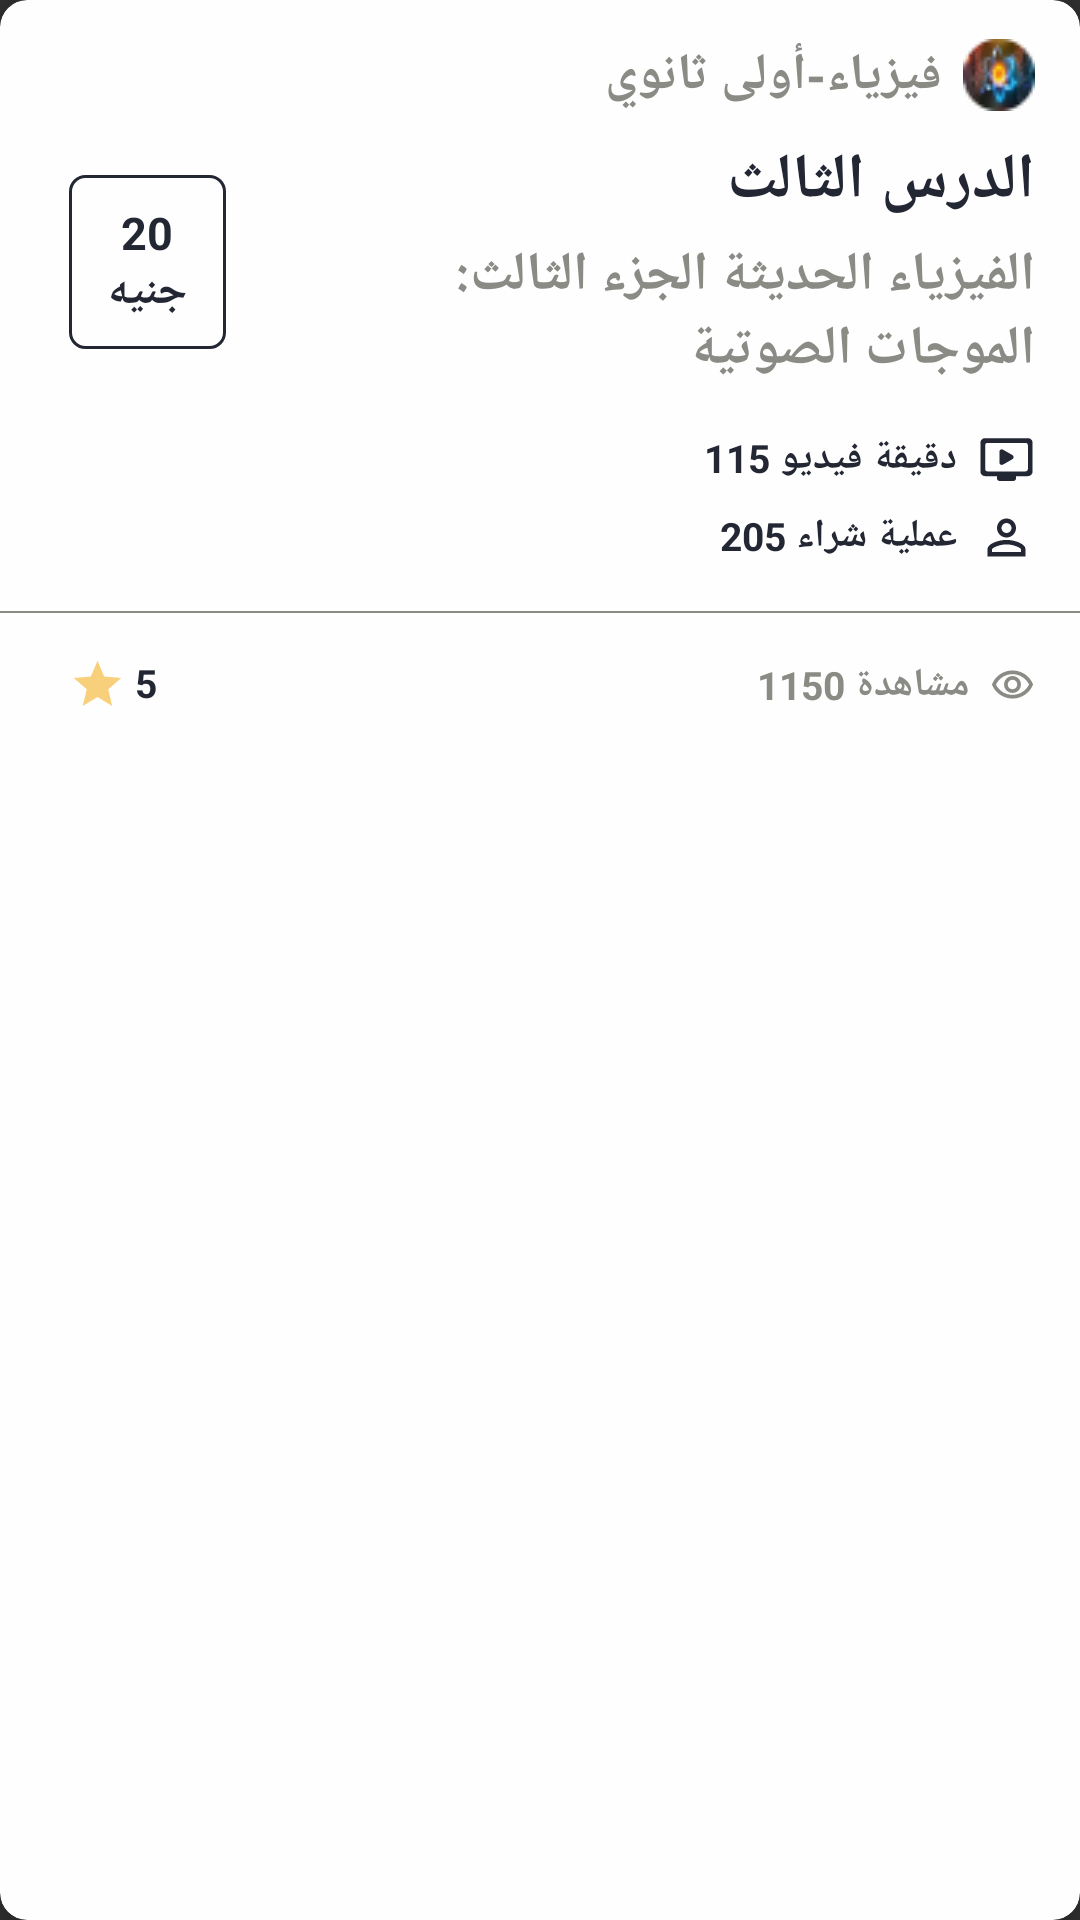

The Android layout XML behind this screen, and the referenced resources:
<!-- AndroidManifest.xml: application theme Theme.ElQalamTeacher -->
<!-- res/layout/main_lesson_holder.xml -->
<?xml version="1.0" encoding="utf-8"?>
<androidx.cardview.widget.CardView
    xmlns:android="http://schemas.android.com/apk/res/android"
    android:layout_width="match_parent"
    android:layout_height="wrap_content"
    xmlns:app="http://schemas.android.com/apk/res-auto"
    xmlns:tools="http://schemas.android.com/tools"
    app:cardElevation="9dp"
    app:cardCornerRadius="9dp"
    app:cardBackgroundColor="@color/white_color"
    android:layoutDirection="ltr"
    android:textDirection="ltr"
    android:layout_marginBottom="11dp"
    android:layout_marginHorizontal="5dp"
    tools:viewBindingIgnore="true">




    <androidx.constraintlayout.widget.ConstraintLayout
        android:layout_width="match_parent"
        android:layout_height="wrap_content">


        <TextView
            android:id="@+id/lesson_holder_subject_title"
            android:layout_width="wrap_content"
            android:layout_height="wrap_content"
            app:layout_constraintStart_toStartOf="parent"
            app:layout_constraintEnd_toEndOf="parent"
            app:layout_constraintTop_toTopOf="parent"
            app:layout_constraintBottom_toBottomOf="parent"
            android:textColor="@color/gray_color"
            android:textStyle="bold"
            android:textSize="17sp"
            android:text="@string/subject_title_test"
            android:gravity="center"
            android:drawablePadding="7dp"
            app:layout_constraintHorizontal_bias="0.93"
            app:layout_constraintVertical_bias="0"
            android:layout_marginTop="13dp"
            app:drawableEndCompat="@drawable/z_test_physics_image" />



        <TextView
            android:id="@+id/lesson_holder_lesson_number"
            android:layout_width="wrap_content"
            android:layout_height="wrap_content"
            app:layout_constraintStart_toStartOf="parent"
            app:layout_constraintEnd_toEndOf="@id/lesson_holder_subject_title"
            app:layout_constraintTop_toBottomOf="@id/lesson_holder_subject_title"
            app:layout_constraintBottom_toBottomOf="parent"
            android:textColor="@color/black_color"
            android:textStyle="bold"
            android:textSize="21sp"
            android:text="@string/lesson_number_test"
            app:layout_constraintHorizontal_bias="1"
            app:layout_constraintVertical_bias="0"
            android:layout_marginTop="9dp"
            />


        <TextView
            android:id="@+id/lesson_holder_title"
            android:layout_width="0dp"
            android:layout_height="wrap_content"
            app:layout_constraintStart_toEndOf="@id/lesson_holder_price"
            app:layout_constraintEnd_toEndOf="@id/lesson_holder_subject_title"
            app:layout_constraintTop_toBottomOf="@id/lesson_holder_lesson_number"
            app:layout_constraintBottom_toBottomOf="parent"
            android:textColor="@color/gray_color"
            android:textStyle="bold"
            android:textSize="18sp"
            android:text="@string/lesson_title_test"
            app:layout_constraintHorizontal_bias="1"
            app:layout_constraintVertical_bias="0"
            android:layout_marginTop="5dp"
            android:lines="2"
            android:layout_marginStart="25dp"
            android:gravity="end"
            />


        <TextView
            android:id="@+id/lesson_holder_price"
            android:layout_width="wrap_content"
            android:layout_height="wrap_content"
            app:layout_constraintStart_toStartOf="@id/lesson_holder_rate_text"
            app:layout_constraintEnd_toEndOf="parent"
            app:layout_constraintTop_toTopOf="@id/lesson_holder_lesson_number"
            app:layout_constraintBottom_toBottomOf="@id/lesson_holder_title"
            android:textColor="@color/black_color"
            android:textStyle="bold"
            android:textSize="15sp"
            android:text="@string/lesson_cost_test"
            app:layout_constraintHorizontal_bias="0"
            android:gravity="center"
            android:background="@drawable/c_main_lesson_holder_costbg"
            android:paddingVertical="9dp"
            android:paddingHorizontal="13dp"/>

        <TextView
            android:id="@+id/lesson_holder_media_details"
            android:layout_width="wrap_content"
            android:layout_height="wrap_content"
            app:layout_constraintStart_toStartOf="parent"
            app:layout_constraintEnd_toEndOf="@id/lesson_holder_subject_title"
            app:layout_constraintTop_toBottomOf="@id/lesson_holder_title"
            app:layout_constraintBottom_toBottomOf="parent"
            android:textColor="@color/black_color"
            android:textStyle="bold"
            android:textSize="13sp"
            android:text="@string/lesson_media_details_test"
            app:layout_constraintHorizontal_bias="1"
            app:layout_constraintVertical_bias="0"
            android:layout_marginTop="15dp"
            android:drawablePadding="7dp"
            app:drawableEndCompat="@drawable/c_main_lesson_holder_videod" />

        <TextView
            android:id="@+id/lesson_holder_buyers_count"
            android:layout_width="wrap_content"
            android:layout_height="wrap_content"
            app:layout_constraintStart_toStartOf="parent"
            app:layout_constraintEnd_toEndOf="@id/lesson_holder_subject_title"
            app:layout_constraintTop_toBottomOf="@id/lesson_holder_media_details"
            app:layout_constraintBottom_toBottomOf="parent"
            android:textColor="@color/black_color"
            android:textStyle="bold"
            android:textSize="13sp"
            android:text="@string/lesson_buyers_number_test"
            app:layout_constraintHorizontal_bias="1"
            app:layout_constraintVertical_bias="0"
            android:layout_marginTop="7dp"
            android:drawablePadding="7dp"
            app:drawableEndCompat="@drawable/c_main_lesson_holder_buyersd" />



        <TextView
            android:id="@+id/subject_line"
            android:layout_width="match_parent"
            android:layout_height="0.5dp"
            app:layout_constraintTop_toBottomOf="@id/lesson_holder_buyers_count"
            app:layout_constraintBottom_toBottomOf="parent"
            android:layout_marginTop="15dp"
            app:layout_constraintVertical_bias="0"
            android:background="@color/gray_color"/>

        <TextView
            android:id="@+id/lesson_holder_views_count"
            android:layout_width="wrap_content"
            android:layout_height="wrap_content"
            app:layout_constraintStart_toStartOf="parent"
            app:layout_constraintEnd_toEndOf="@id/lesson_holder_subject_title"
            app:layout_constraintTop_toBottomOf="@id/subject_line"
            app:layout_constraintBottom_toBottomOf="parent"
            android:textColor="@color/gray_color"
            android:textStyle="bold"
            android:textSize="13sp"
            android:text="@string/lesson_views_count_test"
            app:layout_constraintHorizontal_bias="1"
            app:layout_constraintVertical_bias="0"
            android:layout_marginTop="15dp"
            android:layout_marginBottom="13dp"
            android:drawablePadding="7dp"
            app:drawableEndCompat="@drawable/c_main_lesson_holder_viewsd" />


        <TextView
            android:id="@+id/lesson_holder_rate_text"
            android:layout_width="wrap_content"
            android:layout_height="wrap_content"
            app:layout_constraintStart_toStartOf="parent"
            app:layout_constraintEnd_toEndOf="parent"
            app:layout_constraintTop_toTopOf="@id/lesson_holder_views_count"
            app:layout_constraintBottom_toBottomOf="@id/lesson_holder_views_count"
            android:textColor="@color/black_color"
            android:textStyle="bold"
            android:textSize="13sp"
            android:text="5"
            app:layout_constraintHorizontal_bias="0.07"
            android:drawablePadding="3dp"
            app:drawableStartCompat="@drawable/c_main_lesson_holder_rated" />





    </androidx.constraintlayout.widget.ConstraintLayout>







</androidx.cardview.widget.CardView>
<!-- resources referenced by this layout -->
<resources>
  <color name="black_color">#232733</color>
  <color name="gray_color">#8a8b85</color>
  <color name="white_color">#fefefe</color>
  <!-- drawable c_main_lesson_holder_buyersd (drawable) -->
  <vector android:height="19dp" android:tint="@color/black_color"
      android:viewportHeight="24" android:viewportWidth="24"
      android:width="19dp" xmlns:android="http://schemas.android.com/apk/res/android">
      <path android:fillColor="@android:color/white"
          android:pathData="M12,5.9c1.16,0 2.1,0.94 2.1,2.1s-0.94,2.1 -2.1,2.1S9.9,9.16 9.9,8s0.94,-2.1 2.1,-2.1m0,9c2.97,0 6.1,1.46 6.1,2.1v1.1L5.9,18.1L5.9,17c0,-0.64 3.13,-2.1 6.1,-2.1M12,4C9.79,4 8,5.79 8,8s1.79,4 4,4 4,-1.79 4,-4 -1.79,-4 -4,-4zM12,13c-2.67,0 -8,1.34 -8,4v3h16v-3c0,-2.66 -5.33,-4 -8,-4z"/>
  </vector>
  <!-- drawable c_main_lesson_holder_costbg (drawable) -->
  <?xml version="1.0" encoding="utf-8"?>
  <shape xmlns:android="http://schemas.android.com/apk/res/android">
  <corners android:radius="5dp"/>
      <stroke android:color="@color/black_color" android:width="1dp"/>
  </shape>
  <!-- drawable c_main_lesson_holder_rated (drawable) -->
  <vector android:height="19dp"
      android:tint="@color/yellow_color"
      android:viewportHeight="24" android:viewportWidth="24"
      android:width="19dp" xmlns:android="http://schemas.android.com/apk/res/android">
      <path android:fillColor="@android:color/white" android:pathData="M12,17.27L18.18,21l-1.64,-7.03L22,9.24l-7.19,-0.61L12,2 9.19,8.63 2,9.24l5.46,4.73L5.82,21z"/>
  </vector>
  <!-- drawable c_main_lesson_holder_videod (drawable) -->
  <vector android:height="19dp"
      android:tint="@color/black_color"
      android:viewportHeight="24"
      android:viewportWidth="24"
      android:width="19dp"
      xmlns:android="http://schemas.android.com/apk/res/android">
      <path android:fillColor="@android:color/white"
          android:pathData="M21,3L3,3c-1.1,0 -2,0.9 -2,2v12c0,1.1 0.9,2 2,2h5v1c0,0.55 0.45,1 1,1h6c0.55,0 1,-0.45 1,-1v-1h5c1.1,0 1.99,-0.9 1.99,-2L23,5c0,-1.11 -0.9,-2 -2,-2zM20,17L4,17c-0.55,0 -1,-0.45 -1,-1L3,6c0,-0.55 0.45,-1 1,-1h16c0.55,0 1,0.45 1,1v10c0,0.55 -0.45,1 -1,1zM14.48,11.87l-3.98,2.28c-0.67,0.38 -1.5,-0.11 -1.5,-0.87L9,8.72c0,-0.77 0.83,-1.25 1.5,-0.87l3.98,2.28c0.67,0.39 0.67,1.35 0,1.74z"/>
  </vector>
  <!-- drawable c_main_lesson_holder_viewsd (drawable) -->
  <vector android:height="15dp"
      android:tint="@color/gray_color"
      android:viewportHeight="24"
      android:viewportWidth="24"
      android:width="15dp"
      xmlns:android="http://schemas.android.com/apk/res/android">
      <path android:fillColor="@android:color/white" android:pathData="M12,6.5c3.79,0 7.17,2.13 8.82,5.5 -1.65,3.37 -5.02,5.5 -8.82,5.5S4.83,15.37 3.18,12C4.83,8.63 8.21,6.5 12,6.5m0,-2C7,4.5 2.73,7.61 1,12c1.73,4.39 6,7.5 11,7.5s9.27,-3.11 11,-7.5c-1.73,-4.39 -6,-7.5 -11,-7.5zM12,9.5c1.38,0 2.5,1.12 2.5,2.5s-1.12,2.5 -2.5,2.5 -2.5,-1.12 -2.5,-2.5 1.12,-2.5 2.5,-2.5m0,-2c-2.48,0 -4.5,2.02 -4.5,4.5s2.02,4.5 4.5,4.5 4.5,-2.02 4.5,-4.5 -2.02,-4.5 -4.5,-4.5z"/>
  </vector>
  <string name="lesson_buyers_number_test">205 عملية شراء</string>
  <string name="lesson_cost_test">20\nجنيه</string>
  <string name="lesson_media_details_test">115 دقيقة فيديو</string>
  <string name="lesson_number_test">الدرس الثالث</string>
  <string name="lesson_title_test">الفيزياء الحديثة الجزء الثالث: الموجات الصوتية</string>
  <string name="lesson_views_count_test">1150 مشاهدة</string>
  <string name="subject_title_test">فيزياء-أولى ثانوي</string>
  <color name="yellow_color">#f8d07b</color>
  <color name="teal_200">#FF03DAC5</color>
  <color name="teal_700">#FF018786</color>
  <color name="black">#FF000000</color>
  <color name="list_divider_color">#BF8A8B85</color>
</resources>
